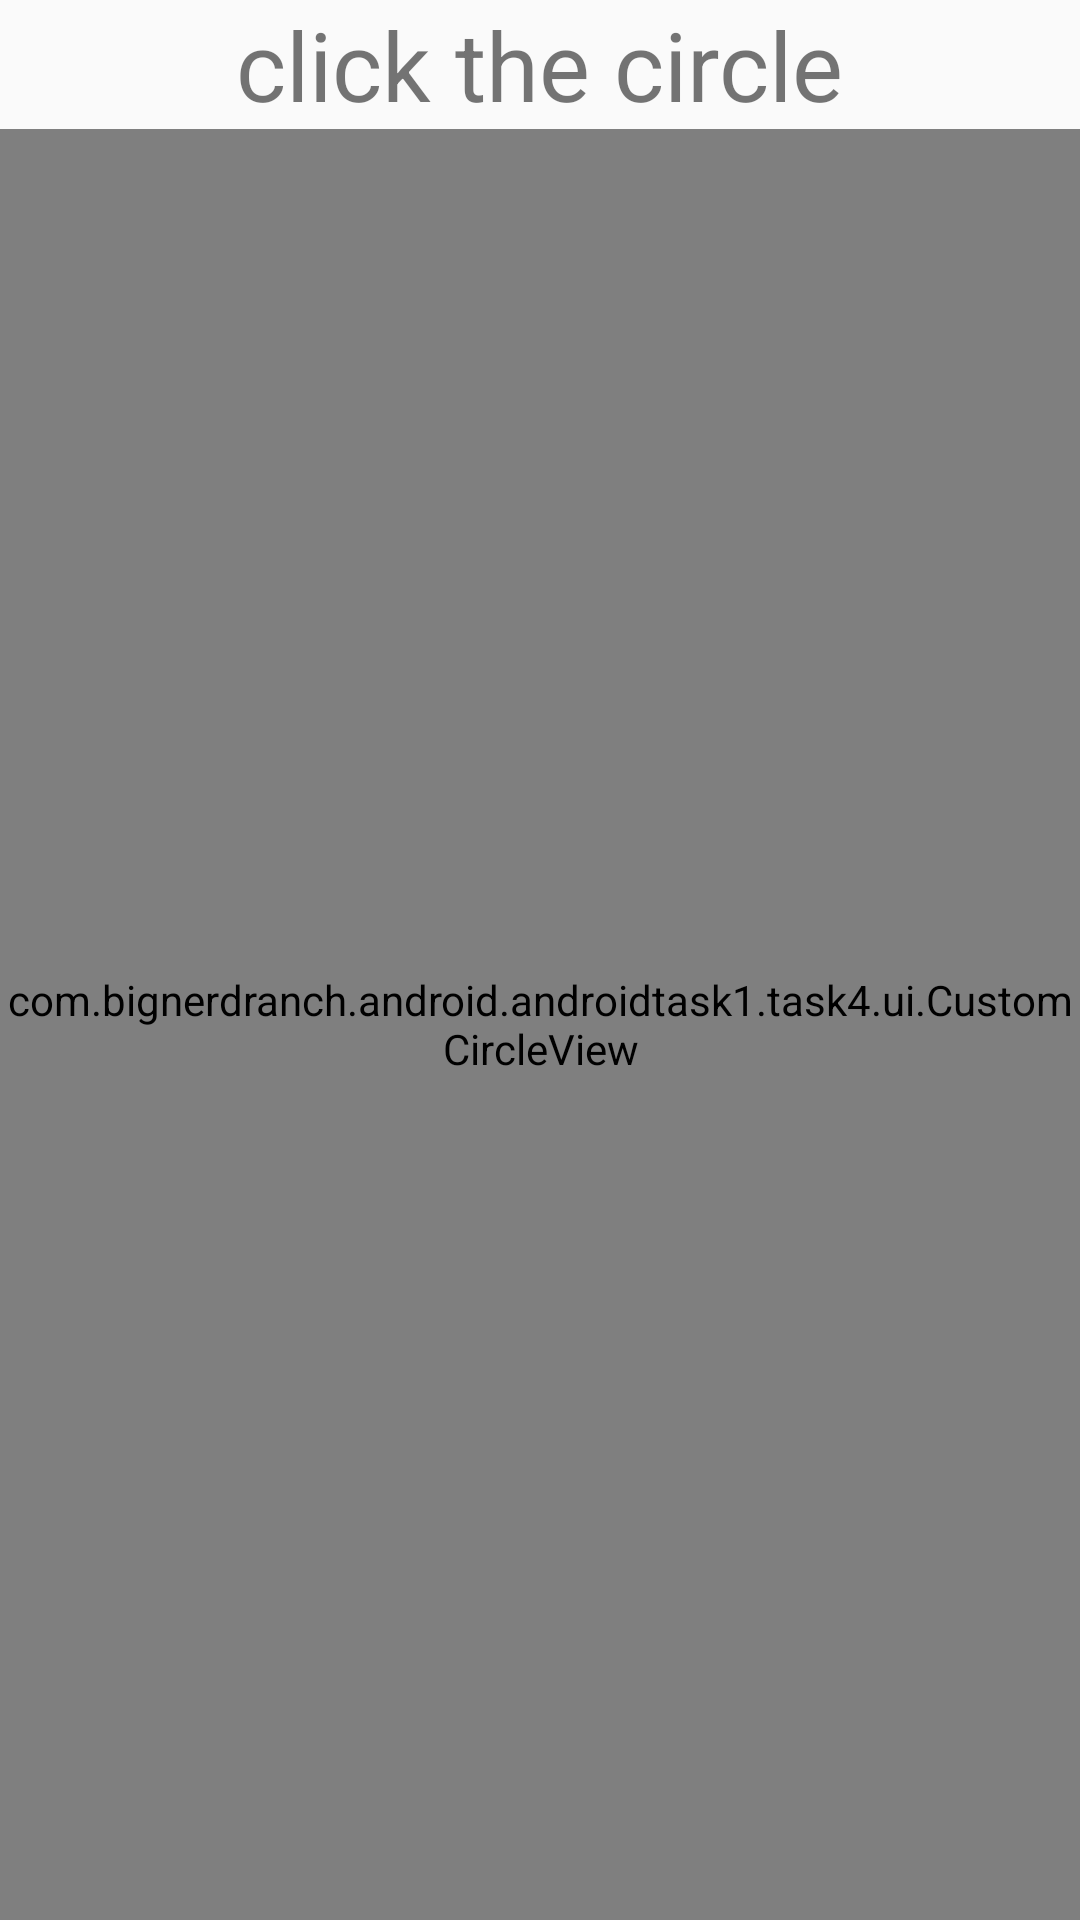

Produce the Android XML layout that renders to this screen, including the resource entries it uses.
<!-- AndroidManifest.xml: application theme Theme.AppCompat.Light.NoActionBar -->
<!-- res/layout/fragment_task4.xml -->
<?xml version="1.0" encoding="utf-8"?>
<LinearLayout
    xmlns:android="http://schemas.android.com/apk/res/android"
    xmlns:app="http://schemas.android.com/apk/res-auto"
    xmlns:tools="http://schemas.android.com/tools"
    android:layout_width="match_parent"
    android:layout_height="match_parent"
    android:orientation="vertical"
    android:gravity="center"
    android:id="@+id/task4_container">

        <TextView
            android:layout_width="wrap_content"
            android:layout_height="wrap_content"
            android:text="@string/click_the_circle"
            android:textSize="@dimen/logo_indent">
        </TextView>

        <com.bignerdranch.android.androidtask1.task4.ui.CustomCircleView
            android:id="@+id/circle_center"
            android:layout_width="match_parent"
            android:layout_height="match_parent"
            app:circleRadius="120dp"
            app:circleColor="#922EB6">
        </com.bignerdranch.android.androidtask1.task4.ui.CustomCircleView>


</LinearLayout>
<!-- resources referenced by this layout -->
<resources>
  <dimen name="logo_indent">32sp</dimen>
  <string name="click_the_circle">click the circle</string>
</resources>
